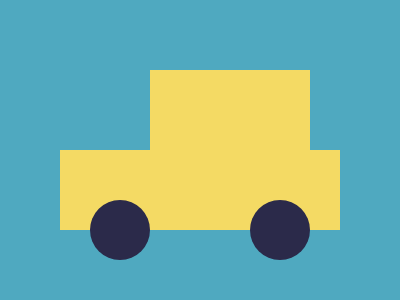

Reproduce this picture with HTML and CSS.

<style>
  body {
    background: #4FA9C0;
  }
  div {
    position: absolute;
  }
  .a,.b {
    background: #F4DA64;
    height: 160px;
    width: 160px;
    left: 150px;
    top: 70px;
  }
  .b {
    height: 80px;
    width: 280px;
    left: 60px;
    top: 150px;
  }
  .c,.d {
    background: #2B2A4A;
    height: 60px;
    width: 60px;
    border-radius: 100%;
    top: 200px;
    left: 90px;
  }
  .d {
    left: 250px;
  }
</style>
<div class="a"></div>
<div class="b"></div>
<div class="c"></div>
<div class="d"></div>
